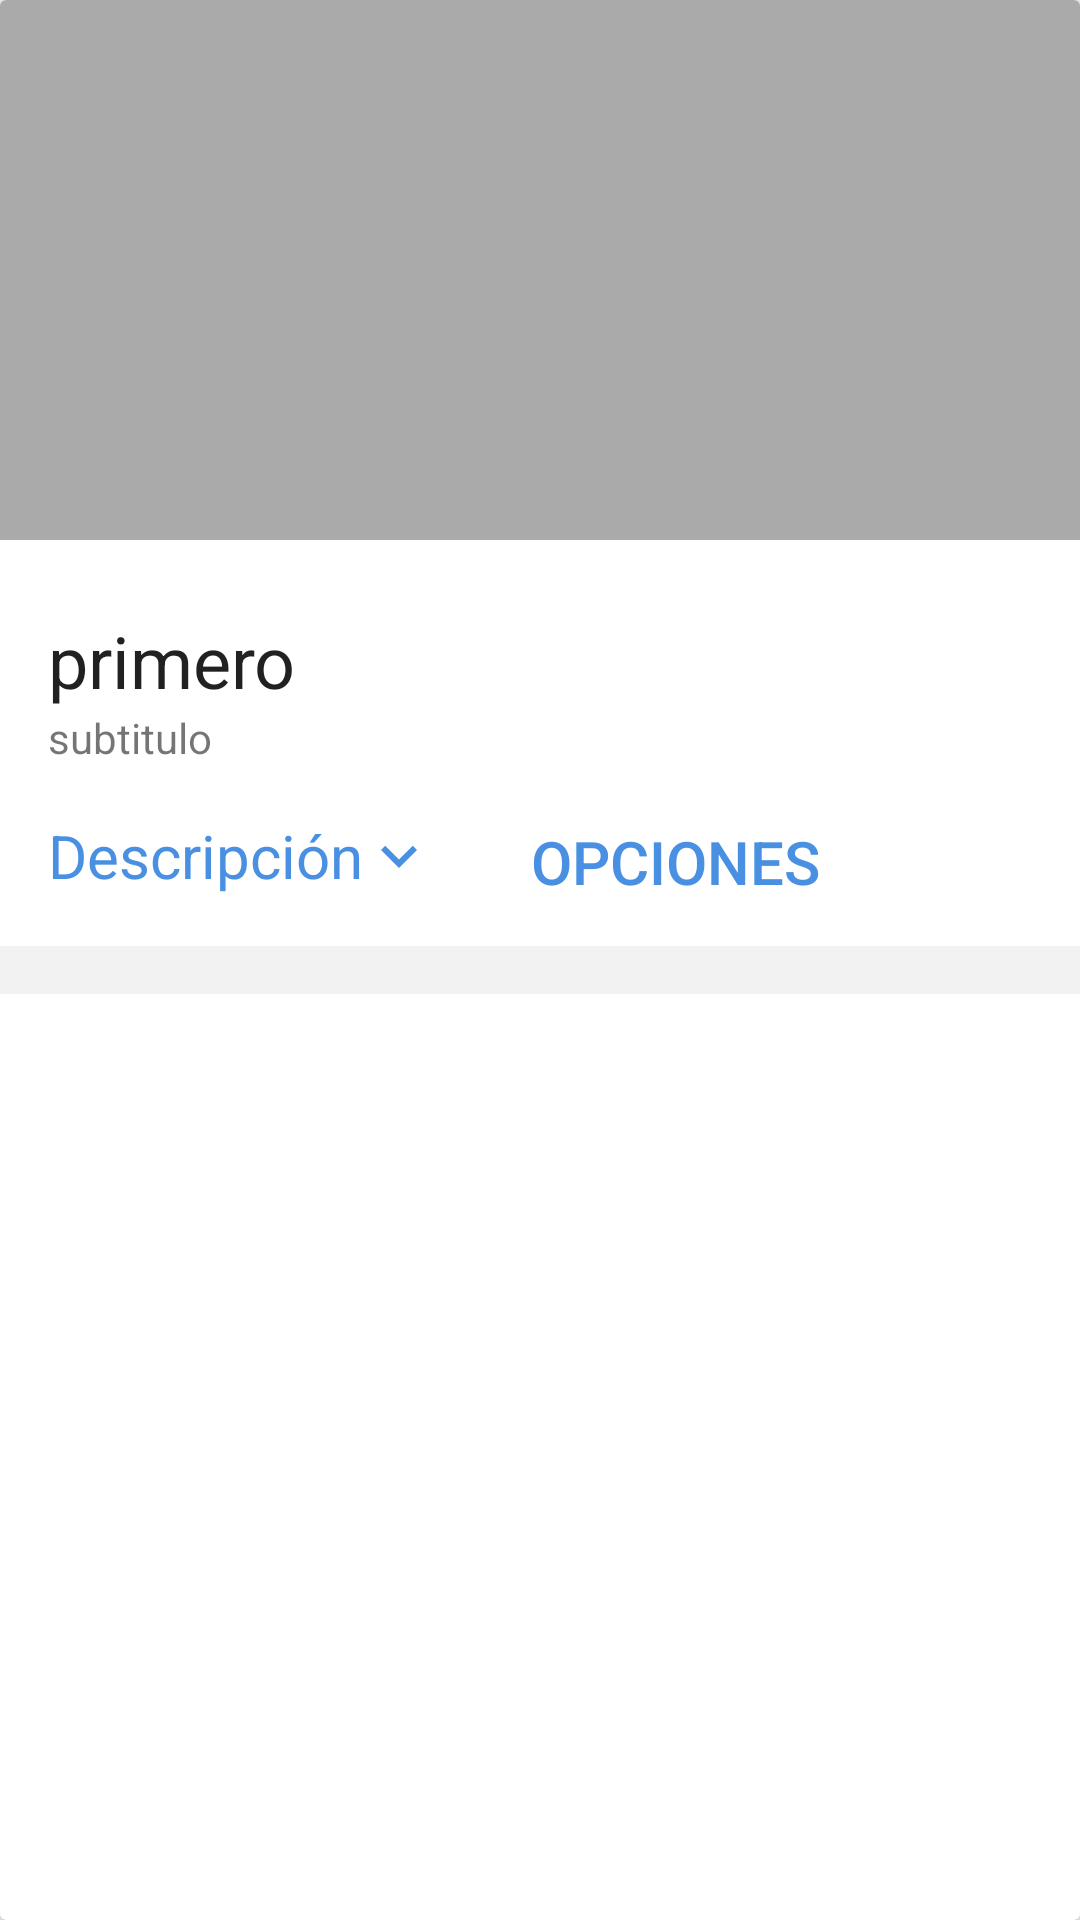

Write the Android layout XML for this screen, with the resource values it uses.
<!-- AndroidManifest.xml: application theme AppTheme -->
<!-- res/layout/subitem_producto.xml -->
<?xml version="1.0" encoding="utf-8"?>
<androidx.cardview.widget.CardView
    xmlns:android="http://schemas.android.com/apk/res/android"
    xmlns:tools="http://schemas.android.com/tools"
    xmlns:app="http://schemas.android.com/apk/res-auto"
    style="@style/CardView.Light"
    android:id="@+id/mainContainer"
    android:layout_width="wrap_content"
    android:layout_height="wrap_content"
    android:layout_marginTop="8dp"
    android:layout_marginStart="8dp"
    android:layout_marginEnd="8dp"
    tools:ignore="ContentDescription">


    <androidx.core.widget.NestedScrollView
        android:id="@+id/scrollView"
        android:layout_width="match_parent"
        android:layout_height="match_parent"
        android:clipToPadding="false"
        android:paddingBottom="1dp">

        <androidx.constraintlayout.widget.ConstraintLayout
            android:id="@+id/dataContainer"
            android:layout_width="match_parent"
            android:layout_height="wrap_content">

            <ImageView
                android:id="@+id/media_image"
                android:layout_width="0dp"
                android:layout_height="0dp"
                android:scaleType="centerCrop"
                app:layout_constraintBottom_toTopOf="@+id/primary_text"
                app:layout_constraintDimensionRatio="2:1"
                app:layout_constraintEnd_toEndOf="parent"
                app:layout_constraintStart_toStartOf="parent"
                app:layout_constraintTop_toTopOf="parent"
                app:layout_constraintVertical_chainStyle="packed"
                app:srcCompat="@android:color/darker_gray" />

            <TextView
                android:id="@+id/primary_text"
                android:layout_width="0dp"
                android:layout_height="wrap_content"
                android:layout_marginStart="16dp"
                android:layout_marginTop="24dp"
                android:layout_marginEnd="16dp"
                android:text="primero"
                android:textAppearance="@style/TextAppearance.AppCompat.Headline"
                android:textColor="@color/colorPrimaryTextDefaultMaterialLight"
                app:layout_constraintBottom_toTopOf="@+id/sub_text"
                app:layout_constraintEnd_toEndOf="parent"
                app:layout_constraintStart_toStartOf="parent"
                app:layout_constraintTop_toBottomOf="@+id/media_image" />


            <TextView
                android:id="@+id/sub_text"
                android:layout_width="0dp"
                android:layout_height="wrap_content"
                android:layout_marginStart="16dp"
                android:layout_marginEnd="16dp"
                android:text="subtitulo"
                android:textAppearance="@style/TextAppearance.AppCompat.Body1"
                android:textColor="@color/colorSecondaryTextDefaultMaterialLight"
                app:layout_constraintBottom_toTopOf="@+id/action_button_2"
                app:layout_constraintEnd_toEndOf="parent"
                app:layout_constraintStart_toStartOf="parent"
                app:layout_constraintTop_toBottomOf="@+id/primary_text" />


            <Button
                android:id="@+id/action_button_2"
                style="@style/Widget.AppCompat.Button.Borderless"
                android:layout_width="wrap_content"
                android:layout_height="match_parent"
                android:layout_marginStart="8dp"
                android:layout_marginTop="8dp"
                android:gravity="center_vertical"
                android:minWidth="0dp"
                android:paddingStart="8dp"
                android:paddingEnd="8dp"
                android:text="Opciones"
                android:textColor="@color/colorPrimary"
                android:textSize="20sp"
                app:layout_constraintStart_toEndOf="@id/descriptionLabel"
                app:layout_constraintTop_toBottomOf="@+id/sub_text" />

            <TextView
                android:id="@+id/descriptionLabel"
                android:layout_width="wrap_content"
                android:layout_height="60dp"
                android:drawableEnd="@drawable/ic_expandir"
                android:drawableTint="@color/colorPrimary"
                android:gravity="center_vertical"
                android:paddingStart="@dimen/horizontal_space"
                android:paddingEnd="@dimen/horizontal_space"
                android:text="Descripción"
                android:textColor="@color/colorPrimary"
                android:textSize="20sp"
                app:layout_constraintStart_toStartOf="parent"
                app:layout_constraintTop_toBottomOf="@+id/sub_text" />

            <TextView
                android:id="@+id/description"
                android:layout_width="0dp"
                android:layout_height="0dp"
                android:layout_marginStart="@dimen/horizontal_space"
                android:layout_marginEnd="@dimen/horizontal_space"
                android:paddingBottom="@dimen/vertical_space"
                android:text="descripcion"
                android:textColor="@color/colorPrimaryTextDefaultMaterialLight"
                android:textSize="20sp"
                app:layout_constraintEnd_toEndOf="parent"
                app:layout_constraintStart_toStartOf="parent"
                app:layout_constraintTop_toBottomOf="@+id/descriptionLabel" />


            <View
                android:id="@+id/relatedTopDivider"
                android:layout_width="0dp"
                android:layout_height="16dp"
                android:background="@color/colorBackgroundDarkTranslucent"
                app:layout_constraintEnd_toEndOf="parent"
                app:layout_constraintStart_toStartOf="parent"
                app:layout_constraintTop_toBottomOf="@+id/description" />

        </androidx.constraintlayout.widget.ConstraintLayout>

    </androidx.core.widget.NestedScrollView>
</androidx.cardview.widget.CardView>
<!-- resources referenced by this layout -->
<resources>
  <color name="colorBackgroundDarkTranslucent">#80E6E6E6</color>
  <color name="colorPrimary">#4a90e2</color>
  <color name="colorPrimaryTextDefaultMaterialLight">#DE000000</color>
  <color name="colorSecondaryTextDefaultMaterialLight">#8A000000</color>
  <dimen name="horizontal_space">16dp</dimen>
  <dimen name="vertical_space">20dp</dimen>
  <!-- drawable ic_expandir (drawable) -->
  <vector android:height="24dp" android:tint="#FF000000"
      android:viewportHeight="24.0" android:viewportWidth="24.0"
      android:width="24dp" xmlns:android="http://schemas.android.com/apk/res/android">
      <path android:fillColor="#FF000000" android:pathData="M16.59,8.59L12,13.17 7.41,8.59 6,10l6,6 6,-6z"/>
  </vector>
  <style name="AppTheme" parent="Theme.AppCompat.Light.NoActionBar">
          
          <item name="colorPrimary">@color/colorPrimary</item>
          <item name="colorPrimaryDark">@color/colorPrimaryDark</item>
          <item name="colorAccent">@color/colorAccent</item>
      </style>
  <color name="colorPrimaryDark">#303F9F</color>
  <color name="colorAccent">#4a90e2</color>
</resources>
